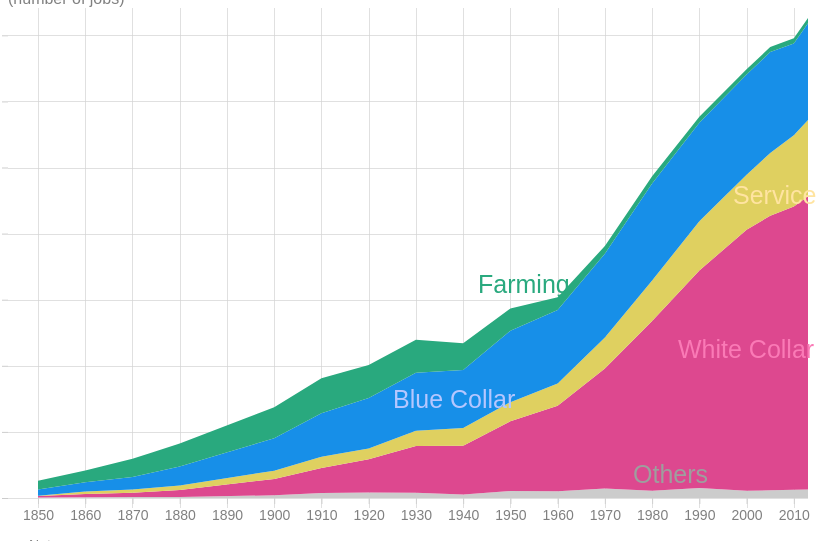
D3 v6 page, settled after 480 driven frames (8 s of simulated time); the page loaded 1 data file(s).


    console.log({ d3 })

    let width = 800;
    let height = 500;

    let svg = d3.select("body")
        .select("svg")

    d3.csv("firstjob_major_d3_3.csv").then(function (data) {

        console.log({data})

        let margin = { top: 10, right: 10, bottom: 10, left: 30 };

        let sel_cols = [
            "Farming",
            "BlueCollar",
            "Service",
            "WhiteCollar",
            "Other"
        ]

        let sel_colors = [
            "rgb(41, 169, 126)", // "Farming",
            "rgb(23, 143, 232)", // "BlueCollar",
            "rgb(223, 208, 96)", // "Services",
            "rgb(221, 72, 143)", // "WhiteCollar",
            "rgb(204, 204, 204)", // "Other",
        ]


    //     //https://github.com/d3/d3-shape#stacks
        let series2020 = d3.stack().keys(sel_cols);

    //     // https://github.com/d3/d3-scale#ordinal-scales
        let color = d3.scaleOrdinal()
            .domain(sel_cols)
            .range(sel_colors)

        data.forEach(d => {
                d.year = +d.year
                d.Farming = +d.Farming
                d.BlueCollar = +d.BlueCollar
                d.Service = +d.Service
                d.WhiteCollar = +d.WhiteCollar
                d.Other = +d.Other
            })

        // let sumstat = d3.nest()
        //     .key(d => d.)

        let series = d3.stack()
            .keys([ "Other",  "WhiteCollar", "Service", "BlueCollar", "Farming"])(data)

        let x = d3.scaleLinear()
            .domain(d3.extent(data, d => d.year))
            .range([margin.left, width])

        let y = d3.scaleLinear()
            .domain([0, d3.max(data, d => +(d.WhiteCollar+d.Farming+d.BlueCollar+d.Service+d.Other))])
            .range([height - margin.bottom, margin.top])

        let xAxisSettings = d3.axisBottom(x)
            .tickSize(6)
            .tickPadding(6)
            .ticks(12)
            .tickFormat(d3.format(".0f"))

        let xAxis = svg.append("g")
            .attr("class", "x axis")
            .call(xAxisSettings)
            // .call(g => g.selectAll(".domain").remove())
            .attr("transform", `translate(0,${height - margin.bottom})`)

        let yAxisSettings = d3.axisLeft(y)
            // .tickValues([.2, .4, .6, .8])
            .tickSize(6)
            .tickPadding(4)
            .ticks(5)
            .tickFormat(d3.format(".2s"))

        let yAxis = svg
            .append("g")
            .attr("class", "y axis")
            .call(yAxisSettings)
            // .call(g => g.selectAll(".domain").remove())

        function make_y_gridlines() {		
        return d3.axisLeft(y)
        .ticks(5)
        }

        function make_x_gridlines() {		
        return d3.axisBottom(x)
        .ticks(15)
        }

        svg.append("g")         
        .attr("class", "grid")
        .attr("transform", "translate(0," + height + ")")
        .call(make_x_gridlines()
            .tickSize(-height, 0, 0)
            .tickFormat("")
        )

        svg.append("g")         
        .attr("class", "grid")
        .call(make_y_gridlines()
            .tickSize(-width, 0, 0)
            .tickFormat("")
        )

        //     //https://github.com/d3/d3-shape#areas
        let area = d3.area()
            .x(d => x(d.data.year))
            .y0(d => y(d[0]))
            .y1(d => y(d[1]))

        //labelling 
        svg.append("g")
            .selectAll("path")
            .data(series)
            .join("path")
            .attr("class", d =>  {
                console.log(d)
                return d.key
            })
            .attr("fill", d => color(d.key))
            .attr("d", area)

    //         .append("title")

        svg.append("text")
            .attr("class", "label")
            .attr("x", 470)
            .attr("y", 285)
            .text("Farming")
            .style("fill", "rgb(41, 169, 126)")

        svg.append("text")
            .attr("class", "label")
            .attr("x", 670)
            .attr("y", 350)
            .text("White Collar")
            .style("fill", "#fa7ab6")

        svg.append("text")
            .attr("class", "label")
            .attr("x", 385)
            .attr("y", 400)
            .text("Blue Collar")
            .style("fill", "#b5c7ff")

        svg.append("text")
            .attr("class", "label")
            .attr("x", 725)
            .attr("y", 196)
            .text("Service")
            .style("fill", "#ffe4a1")

        svg.append("text")
            .attr("class", "label")
            .attr("x", 625)
            .attr("y", 475)
            .text("Others")
            .style("fill", "#9e9e9e")

    })



### data: firstjob_major_d3_3.csv
year, Farming, BlueCollar, Service, WhiteCollar, Other
1850, 2634726, 1893868, 45739, 526185, 116778
1860, 3547108, 2820708, 734199, 958406, 251177
1870, 5481918, 3763654, 1001738, 1330995, 266672
1880, 6951889, 5750884, 1362457, 2127372, 309561
1900, 9377318, 9795841, 2516481, 4929100, 826977
1910, 10575705, 13180004, 3425103, 7554213, 1518450
1920, 9999996, 15293734, 3210240, 10117443, 1637201
1930, 9965799, 17563251, 4626902, 14133760, 1589839
1940, 8137671, 17518024, 5384412, 14716785, 1091549
1950, 6715837, 21597798, 5758782, 21117601, 2127484
1960, 3841636, 22213847, 6780649, 25842352, 2045847
1970, 2367000, 25365400, 9343300, 36335200, 2850600
1980, 2170980, 29353560, 12267680, 51383060, 2174680
1990, 1834586, 29745628, 14893651, 65815396, 3055502
2000, 1596133, 30299914, 16625420, 78988340, 2199069
2005, 1499678, 30571844, 18966128, 83047651, 2343297
2010, 1550825, 27774198, 21581676, 85712455, 2483525
2013, 1567079, 29291938, 23104621, 88735018, 2539217